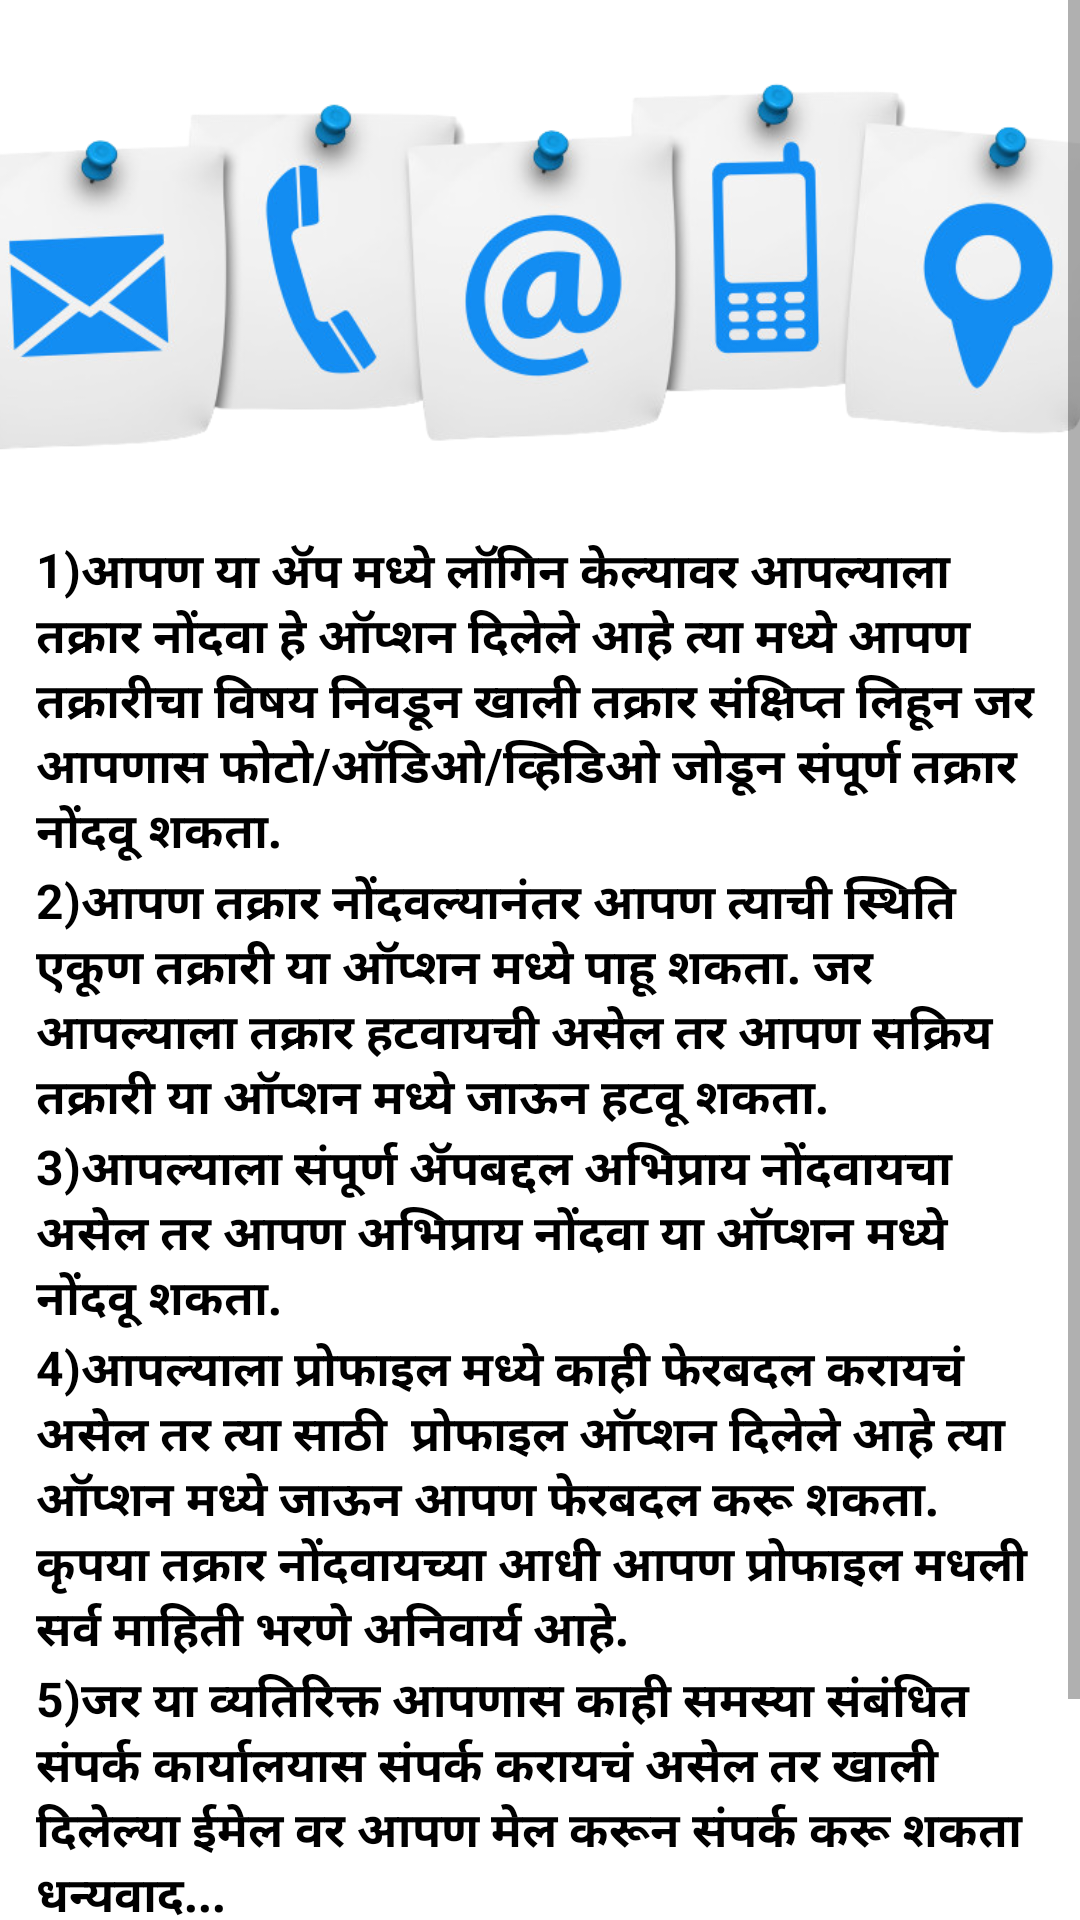

Write the Android layout XML for this screen, with the resource values it uses.
<!-- AndroidManifest.xml: application theme Theme.TSFC -->
<!-- res/layout/fragment_gallery.xml -->
<?xml version="1.0" encoding="utf-8"?>
<ScrollView xmlns:android="http://schemas.android.com/apk/res/android"
    xmlns:app="http://schemas.android.com/apk/res-auto"
    xmlns:tools="http://schemas.android.com/tools"
    android:id="@+id/ll_notifications_layout"
    android:layout_width="match_parent"
    android:layout_height="match_parent"
    android:background="@color/white"
    tools:context=".ui.gallery.GalleryFragment"
    android:orientation="vertical">

<LinearLayout
    android:layout_width="match_parent"
    android:layout_height="match_parent"
    android:orientation="vertical">

   <ImageView
       android:layout_width="400dp"
       android:layout_height="179dp"
       android:layout_gravity="center"
       android:src="@drawable/contact123" />

   

   <TextView
       android:layout_width="match_parent"
       android:layout_height="wrap_content"
       android:paddingRight="12dp"
       android:paddingStart="12dp"
       android:textColor="@color/black"
       android:textStyle="bold"
       android:textSize="16dp"
       android:text="1)आपण या ॲप मध्ये लॉगिन केल्यावर आपल्याला तक्रार नोंदवा हे ऑप्शन दिलेले आहे त्या मध्ये आपण तक्रारीचा विषय निवडून खाली तक्रार संक्षिप्त लिहून जर आपणास फोटो/ऑडिओ/व्हिडिओ जोडून संपूर्ण तक्रार नोंदवू शकता."/>

   <TextView
       android:layout_width="match_parent"
       android:layout_height="wrap_content"
       android:paddingRight="12dp"
       android:paddingStart="12dp"
       android:textColor="@color/black"
       android:textStyle="bold"
       android:textSize="16dp"
       android:text="2)आपण तक्रार नोंदवल्यानंतर आपण त्याची स्थिति एकूण तक्रारी या ऑप्शन मध्ये पाहू शकता. जर आपल्याला तक्रार हटवायची असेल तर आपण सक्रिय तक्रारी या ऑप्शन मध्ये जाऊन हटवू शकता."/>

   <TextView
       android:layout_width="match_parent"
       android:layout_height="wrap_content"
       android:paddingRight="12dp"
       android:paddingStart="12dp"
       android:textColor="@color/black"
       android:textStyle="bold"
       android:textSize="16dp"
       android:text="3)आपल्याला संपूर्ण ॲपबद्दल अभिप्राय नोंदवायचा असेल तर आपण अभिप्राय नोंदवा या ऑप्शन मध्ये नोंदवू शकता."/>

   <TextView
       android:layout_width="match_parent"
       android:layout_height="wrap_content"
       android:paddingRight="12dp"
       android:paddingStart="12dp"
       android:textColor="@color/black"
       android:textStyle="bold"
       android:textSize="16dp"
       android:text="4)आपल्याला प्रोफाइल मध्ये काही फेरबदल करायचं असेल तर त्या साठी
 प्रोफाइल ऑप्शन दिलेले आहे त्या ऑप्शन मध्ये जाऊन आपण फेरबदल करू शकता. कृपया तक्रार नोंदवायच्या आधी आपण प्रोफाइल मधली सर्व माहिती भरणे अनिवार्य आहे."/>

   <TextView
       android:layout_width="match_parent"
       android:layout_height="wrap_content"
       android:paddingRight="12dp"
       android:paddingStart="12dp"
       android:textColor="@color/black"
       android:textStyle="bold"
       android:textSize="16dp"
       android:text="5)जर या व्यतिरिक्त आपणास काही समस्या संबंधित संपर्क कार्यालयास संपर्क करायचं असेल तर खाली दिलेल्या ईमेल वर आपण मेल करून संपर्क करू शकता धन्यवाद..."/>

   <TextView
       android:layout_width="match_parent"
       android:layout_height="wrap_content"
       android:paddingRight="12dp"
       android:paddingStart="12dp"
       android:paddingTop="@dimen/_5sdp"
       android:textColor="@color/colorBlueGroup"
       android:textStyle="bold"
       android:textSize="20dp"
       android:text="ईमेल - contact@axo.org"/>

   <TextView
       android:layout_width="match_parent"
       android:layout_height="wrap_content"
       android:paddingRight="12dp"
       android:paddingStart="12dp"
       android:paddingTop="@dimen/_5sdp"
       android:paddingBottom="20dp"
       android:textColor="@color/colorBlueGroup"
       android:textStyle="bold"
       android:textSize="20dp"
       android:text="पत्ता -  कात्रज, पुणे."/>
</LinearLayout>
</ScrollView>
<!-- resources referenced by this layout -->
<resources>
  <color name="black">#FF000000</color>
  <color name="colorBlueGroup">#0097A7</color>
  <color name="white">#FFFFFFFF</color>
  <!-- drawable contact123: png bitmap (drawable-v24, 154646 bytes) -->
  <style name="Theme.TSFC" parent="Theme.MaterialComponents.DayNight.NoActionBar">
          
          <item name="colorPrimary">@color/purple_500</item>
          <item name="colorPrimaryVariant">@color/purple_700</item>
          <item name="colorOnPrimary">@color/white</item>
          
          <item name="colorSecondary">@color/teal_200</item>
          <item name="colorSecondaryVariant">@color/teal_700</item>
          <item name="colorOnSecondary">@color/black</item>
          
          <item name="android:statusBarColor" tools:targetApi="l">?attr/colorPrimaryVariant</item>
          
      </style>
  <color name="purple_500">#FF6200EE</color>
  <color name="purple_700">#FF3700B3</color>
  <color name="teal_200">#FF03DAC5</color>
  <color name="teal_700">#FF018786</color>
</resources>
